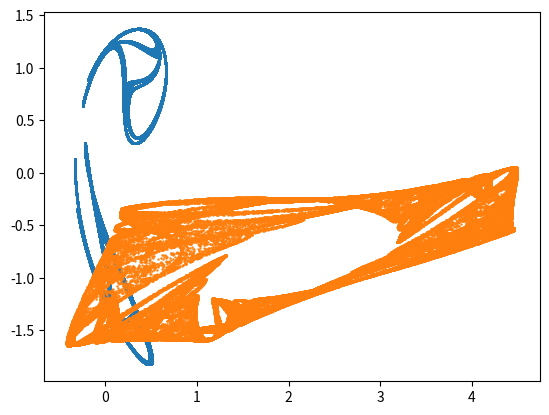

This chart was generated by the following Python code: (Note: this script raises an exception after producing the figure.)
import numpy as np
import matplotlib.pyplot as plt
import random
import sys


class Mapping:
    def get_convergence_points(self, x_min=-1, x_max=1, y_min=-1, y_max=1, resolution=100, max_iterations=10000, max_abs=1e6):
        print("getting convergence array")
        xs = np.linspace(x_min, x_max, resolution)
        ys = np.linspace(y_min, y_max, resolution)
        convergence = np.zeros((len(xs), len(ys)))
        for ix, x in enumerate(xs):
            print(f"row {ix} of {len(xs)}")
            for iy, y in enumerate(ys):
                starting_point = (x, y)
                trajectory = get_late_trajectory(mapping, x, y, min_index=max_iterations-1, max_index=max_iterations, max_abs=max_abs)
                if trajectory_diverges(trajectory):
                    convergence[ix, iy] = 0
                else:
                    convergence[ix, iy] = 1
        print("done getting convergence array")
        return convergence

    def plot_convergence_points(self, x_min=-1, x_max=1, y_min=-1, y_max=1, resolution=100, max_iterations=10000, max_abs=1e6):
        convergence_array = self.get_convergence_points(x_min, x_max, y_min, y_max, resolution, max_iterations, max_abs)
        plt.imshow(convergence_array)
        plt.colorbar()
        # plt.savefig("out_convergence.png")
        plt.show()

    def find_convergent_initial_condition(self, min_index, max_index):
        print("finding convergent initial condition")
        max_iterations = 100
        counter = 0
        while True:
            counter += 1
            if counter % 100 == 0:
                print(f"now at {counter} iterations in search for convergent initial condition")
            if counter > max_iterations:
                raise RuntimeError(f"could not find convergent initial condition")
            # r = np.log(1 + counter)  # start with close to origin, try going farther out over time
            r = np.random.normal(0, 1)
            theta = np.random.uniform(0, 2*np.pi)
            x0 = r * np.cos(theta)
            y0 = r * np.sin(theta)
            # x0, y0 = np.random.uniform(-1, 1, (2,))
            trajectory = get_late_trajectory(self, x0, y0, min_index=min_index, max_index=max_index, max_abs=1e6)
            if trajectory_diverges(trajectory):
                continue
            else:
                break
        print("done finding convergent initial condition")
        return x0, y0, trajectory

    def plot_attractor(self):
        # x,y = np.random.uniform(-1, 1, 2)
        x0, y0, short_late_trajectory = self.find_convergent_initial_condition(min_index=1000, max_index=1100)
        scatter_points = get_late_trajectory(self, x0, y0, min_index=1000, max_index=100000)
        # scatter_points = late_trajectory
        if trajectory_diverges(scatter_points):
            print("late trajectory diverges")
            sys.exit()
        print("number of unique points:", len(set(scatter_points)))
        xs = [p[0] for p in scatter_points]
        ys = [p[1] for p in scatter_points]
        plt.scatter(xs, ys, marker=".", s=2)
        # plt.savefig("out.png")
        plt.show()


class SingleMappingFromXY(Mapping):
    # maps a pair of coords to a single new value
    def __init__(self, coefficients):
        coefficients = np.array(coefficients)
        n_x_powers, n_y_powers = coefficients.shape
        self.x_powers, self.y_powers = np.meshgrid(range(n_x_powers), range(n_y_powers))
        self.coefficients = coefficients

    def __call__(self, x, y):
        x_power_matrix = x ** self.x_powers
        y_power_matrix = y ** self.y_powers
        monomial_values = self.coefficients * x_power_matrix * y_power_matrix
        return monomial_values.sum()


class DoubleMappingFromXY(Mapping):
    # maps a pair of coords to a pair of new values, for mapping from (x,y) at one timestep to the next
    def __init__(self, coefficients_x, coefficients_y):
        self.mapping_x = SingleMappingFromXY(coefficients_x)
        self.mapping_y = SingleMappingFromXY(coefficients_y)

    def __call__(self, x, y):
        new_x = self.mapping_x(x, y)
        new_y = self.mapping_y(x, y)
        return (new_x, new_y)

    @staticmethod
    def random(mag=1, max_degree=3):
        ndim = max_degree + 1  # e.g. for quadratic map, no term should have degree higher than 2, so want degrees 0, 1, and 2
        cx = np.random.uniform(-mag, mag, (ndim, ndim))
        cy = np.random.uniform(-mag, mag, (ndim, ndim))
        # both mappings should have lower triangle (where degrees are too large) set to zero coefficients
        # whole first row and column should be nonzero
        x_powers, y_powers = np.meshgrid(range(ndim), range(ndim))
        degree = x_powers + y_powers
        cx[degree > max_degree] = 0
        cy[degree > max_degree] = 0
        return DoubleMappingFromXY(cx, cy)

    @staticmethod
    def find_attractor(mag=1, max_degree=3):
        print("finding mapping with attractor state")
        while True:
            mapping = DoubleMappingFromXY.random(mag, max_degree)
            x,y = np.random.uniform(-1, 1, 2)
            scatter_points = get_late_trajectory(mapping, x, y, min_index=1000, max_index=10000)
            if trajectory_diverges(scatter_points):
                # print("divergent")
                continue
            n_unique_points = len(set(scatter_points))
            unique_ratio = n_unique_points / len(scatter_points)
            if unique_ratio < 0.1:
                print(f"not enough unique points: {n_unique_points}")
                continue
            print("done finding mapping with attractor state")
            return mapping

    def __repr__(self):
        cx_list = list(list(x) for x in self.mapping_x.coefficients)
        cy_list = list(list(y) for y in self.mapping_y.coefficients)
        return f"<Mapping XY with coefficients:\n\n{[cx_list, cy_list]}\n>"


class RandomChoiceMappingFromXY(Mapping):
    def __init__(self, mappings, probabilities):
        self.mappings = mappings
        p_total = sum(probabilities)
        self.probabilities = np.array(probabilities) / p_total

    def __call__(self, x, y):
        chosen_mapping = np.random.choice(self.mappings, p=self.probabilities)
        return chosen_mapping(x, y)

    def __repr__(self):
        list_of_mapping_reprs = [repr(mapping) for mapping in self.mappings]
        str_of_mapping_reprs = "\n\n\t".join(list_of_mapping_reprs)
        return f"<Random choice mapping from the sub-mappings:\n\t{str_of_mapping_reprs}\n>"


def get_late_trajectory(mapping, x0, y0, min_index, max_index, max_abs=1e9):
    assert max_index > min_index
    res = []
    x,y = x0,y0
    BIG = max_abs  # if it gets to this distance then assume it diverges
    for i in range(max_index):
        x,y = mapping(x,y)
        if i < min_index:
            # don't store these, let it settle into attractor state, if any
            continue
        else:
            res.append((x,y))
        if not np.isfinite(x) or not np.isfinite(y) or abs(x) > BIG or abs(y) > BIG:
            # assume it will diverge forever if it ever reaches inf/NaN
            # just put a nonfinite pair at the end and return
            res.append((np.inf, np.inf))
            return res
    return res


def trajectory_diverges(trajectory):
    x,y = trajectory[-1]
    return not np.isfinite(x) or not np.isfinite(y)


class MappingRecord:
    Ax, Ay = [[[-0.61812953, 0.62618444, 0.95847548], [-0.28566655, 0.60419982, 0], [-0.82349836, 0, 0]], [[0.41322135, -0.056517, 0.09507931], [0.84468446, -0.05060947, 0], [-0.9864845, 0, 0]]]  # two fractal leaves
    Bx, By = [[[0.011100313095467884, -0.2653760753248544, 0.7175056845186025], [-0.6633260488831336, 0.16221771794919104, 0.0], [-0.6300085491546239, 0.0, 0.0]], [[0.9796117830195128, -0.8743965549320505, -0.9644515017383146], [0.12238901385759271, 0.3614148282517575, 0.0], [0.3019429543542915, 0.0, 0.0]]]  # sandpaper
    Cx, Cy = [[[-0.4263134430524571, -0.2274150264834227, 0.07281615260075536], [0.89048781067281, -0.9448731072649348, 0.0], [0.8890181414440312, 0.0, 0.0]], [[-0.5478352079882176, -0.29712817219553855, -0.9657904855201964], [0.029649730126149354, 0.5975399461436748, 0.0], [-0.5090973639315446, 0.0, 0.0]]]  # slightly warped circle
    Dx, Dy = [[[-0.26186036745135133, -0.06578327856252764, -0.12745939576472742], [0.7569842181651627, -0.2752169357050396, 0.0], [-0.40530836805364623, 0.0, 0.0]], [[-0.8430240372153841, 0.8698443003542284, 0.27207240662186316], [-0.04305933100982973, 0.7230297472936218, 0.0], [0.7693034364225857, 0.0, 0.0]]]  # pointy hook
    Ex, Ey = [[[0.9224383103199736, 0.058067176333767456, 0.14228404480935586], [0.7034874711362713, -0.3823675118487939, 0.0], [-0.7253256041678289, 0.0, 0.0]], [[-0.5505891424166067, 0.7465680175138882, 0.619850393088756], [-0.7541783831728857, 0.7276713815242248, 0.0], [0.11807392184738541, 0.0, 0.0]]]  # sandpaper
    Fx, Fy = [[[-0.9425805440061719, -0.21926161637198494, 0.12566944651690393], [-0.005605160609513771, -0.23002018174571326, 0.0], [0.9509433634325835, 0.0, 0.0]], [[0.9797012868387667, -0.8211695850285523, 0.06514913178205206], [0.39455062643269745, -0.46728497091024046, 0.0], [-0.6799601231848034, 0.0, 0.0]]]  # peacock tail
    Gx, Gy = [[[-0.1532753711690451, -0.1576121173599503, 0.430583761987954], [-0.8257217296756896, -0.6168485660661247, 0.0], [-0.6795906956107203, 0.0, 0.0]], [[0.4624245068474737, 0.2857576008709981, -0.8495805340760403], [0.9924895335700097, 0.29506081246754134, 0.0], [-0.3240113993589506, 0.0, 0.0]]]  # oval
    Hx, Hy = [[[0.25966105442250886, -0.7939967270586219, 0.42917774892589655], [-0.5440820094127197, 0.1925955328572555, 0.0], [0.9485447921669079, 0.0, 0.0]], [[-0.837298229287887, 0.255105337960418, 0.9037783116305338], [0.26119924941535166, -0.10426171424878139, 0.0], [0.05289386469118562, 0.0, 0.0]]]  # four barbed pentagons
    Ix, Iy = [[[-0.6742848493450075, -0.48068688464786624, 0.8621981389262696], [0.12433753349146048, 0.7788448141920097, 0.0], [0.08463687902844752, 0.0, 0.0]], [[-0.6782791243629129, 0.9818862999296545, -0.7414694201272127], [-0.8045453352013925, -0.47868874451710797, 0.0], [0.13086602112008494, 0.0, 0.0]]]  # tornado
    Jx, Jy = [[[-0.3380695670783209, -0.5388309782183831, 0.09854461708473194], [-0.07316263296971393, 0.9771591776569704, 0.0], [0.4795186207487192, 0.0, 0.0]], [[0.9816564663911391, 0.9374966021288151, -0.8615438028800741], [-0.5795567272340942, -0.9152883631105793, 0.0], [0.7506239670233701, 0.0, 0.0]]]  # dented circle with spines
    Kx, Ky = [[[-0.9034081268946901, -0.41931649294459894, 0.4522682424342557], [-0.1646074980158272, 0.6418454961616755, 0.0], [0.2886990050530647, 0.0, 0.0]], [[-0.28742235875474553, -0.9226778238148496, 0.7098481018173008], [-0.7160331241758036, 0.47781043960632275, 0.0], [0.28701452793694227, 0.0, 0.0]]]  # isolated line segments on arc
    Lx, Ly = [[[0.45433284666595, -0.22433725728001574, 0.13749052353661173], [-0.34337338778816906, -0.821710379916532, 0.0], [0.18713588089388233, 0.0, 0.0]], [[-0.5890842658346485, 0.11007946068208674, 0.5559296907704996], [0.3017419833370627, 0.7847152698358897, 0.0], [0.010059523941953197, 0.0, 0.0]]]  # 7 isolated points on arc
    Mx, My = [[[0.7798852406908356, -0.9997671504400556, -0.7478540352120224], [0.631523405342455, -0.34335272770627734, 0.0], [-0.9500718792027345, 0.0, 0.0]], [[0.006332624057042935, 0.043157071422877724, 0.2858721885486819], [0.06591514388387587, -0.6191818307553068, 0.0], [0.1328227741039496, 0.0, 0.0]]]  # two fractal bulbs
    Nx, Ny = [[[-0.7260651096899733, -0.4021935751787411, 0.012765933742349578], [-0.5211170651794905, 0.05985086443929433, 0.0], [0.5739087084404295, 0.0, 0.0]], [[0.917608505529188, -0.5163301206228947, 0.7104543863226793], [-0.17157610981845628, -0.9499462820489186, 0.0], [-0.7849830844781942, 0.0, 0.0]]]  # rounded triangle fractal
    Ox, Oy = [[[-0.6290903265933283, -0.9651309828805865, -0.6657788091025698], [0.5452314809497985, 0.8055547994436691, 0.0], [0.7057036996439501, 0.0, 0.0]], [[-0.8377501475265969, -0.44729203498641423, 0.3929142342745249], [0.8136478703525969, -0.8461709025182849, 0.0], [0.8326167975997667, 0.0, 0.0]]]  # sharkfin in water
    Px, Py = [[[-0.07428815193849436, -0.6593855685370176, -0.4499824836382418], [-0.6823176250355307, 0.8249475447290009, 0.0], [-0.8353792609832067, 0.0, 0.0]], [[-0.8356261211300378, -0.09290204841049499, 0.6173433532257107], [0.897133993417865, 0.6007860208668772, 0.0], [0.1426634132820277, 0.0, 0.0]]]  # triangle sail
    Qx, Qy = [[[0.7955419908168555, 0.4662918810682737, -0.8808963514773149], [0.6184195112588926, -0.4504639119130487, 0.0], [-0.03808955216886223, 0.0, 0.0]], [[0.7088097422424475, 0.1909064588577205, 0.8472975203311031], [-0.7827173180545954, 0.4118107119006158, 0.0], [-0.05767648539560155, 0.0, 0.0]]]  # two twisted loops
    Rx, Ry = [[[-0.8430312408224176, -0.08877017721341374, 0.8061728813244049], [-0.5358823687986027, -0.08220296534496807, 0.0], [0.12991810888858946, 0.0, 0.0]], [[0.1652747826156098, -0.6673788990356064, -0.3927870826061932], [-0.7514058145725768, 0.45825936967977565, 0.0], [-0.5907618205934937, 0.0, 0.0]]]  # two pointy fish
    Sx, Sy = [[[0.9446700115281086, 0.4298452564544206, -0.2996748369816542], [-0.5363877836280637, 0.2553249440624479, 0.0], [-0.21468204536464652, 0.0, 0.0]], [[0.2520276944342552, -0.8766772052300915, 0.4050380703538712], [-0.915638590243957, -0.9750245529815837, 0.0], [-0.5956174754376151, 0.0, 0.0]]]  # swishy arch
    Tx, Ty = [[[-0.3642761651637316, -0.33348272740761287, 0.0890293026648854], [0.9651449627851774, 0.08221563911903429, 0.0], [-0.5423278748392466, 0.0, 0.0]], [[0.23445158782579578, 0.18312999224860071, 0.18841115738543524], [-0.7812760741235414, -0.2540651010935795, 0.0], [-0.6598230731214718, 0.0, 0.0]]]  # line with central density
    Ux, Uy = [[[0.9013735557304661, -0.24043260775918474, -0.5268379518995354], [-0.6242013964232849, 0.6789896221734257, 0.0], [-0.35026603632497477, 0.0, 0.0]], [[-0.8419252078423902, -0.009814614218918605, 0.25456771157162517], [0.9315046636186068, 0.1981498617551707, 0.0], [0.10635512909550182, 0.0, 0.0]]]  # danish
    Vx, Vy = [[[0.5236592468047314, 0.042083419085794604, -0.4415219169372602], [0.8503512302334728, 0.9978802765276715, 0.0], [-0.62126879366457, 0.0, 0.0]], [[0.8355025207885136, 0.6372465253188384, 0.3393292747462151], [0.5261980017669783, -0.6322689133464883, 0.0], [-0.2720488767868605, 0.0, 0.0]]]  # danish with two central wires
    Wx, Wy = [[[-0.0646027851324773, 0.03807582784311103, -0.22538160643264815], [0.6534227110370547, -0.7928482743219303, 0.0], [0.2170808859463642, 0.0, 0.0]], [[-0.9267081108893946, -0.6407442871876758, 0.9346077142779559], [-0.15941770048968773, -0.9428438332476075, 0.0], [0.10578192014875243, 0.0, 0.0]]]  # spiky loop
    Xx, Xy = [[[0.11302196157575617, 0.5738122932936471, 0.30897588469555504], [-0.23922792640200807, -0.01902496991850322, 0.0], [-0.7894027427905943, 0.0, 0.0]], [[-0.6929027594094999, -0.16798467767699887, 0.5218266740675683], [-0.5212225613708921, -0.14121174736726405, 0.0], [0.513485943870472, 0.0, 0.0]]]  # another line with central density
    Yx, Yy = [[[-0.6702692646955344, -0.8115376317759324, 0.02223417560555152], [0.5308840770353285, 0.08480852973626107, 0.0], [0.10719084397303491, 0.0, 0.0]], [[-0.7974606845699019, -0.2980923118636132, 0.00670460381694804], [0.17905519801152447, 0.811653105688404, 0.0], [0.9864197431187058, 0.0, 0.0]]]  # pentagon-like circle
    Zx, Zy = [[[0.667961136248705, -0.9205966836434327, 0.046558134517790783], [0.15046772873776626, -0.11545291874919283, 0.0], [-0.50859596703938, 0.0, 0.0]], [[-0.3156849726199862, -0.09653731183228609, -0.610518502125331], [-0.9628640750200128, 0.3526305890925485, 0.0], [0.9681984971068758, 0.0, 0.0]]]  # spiky loop country border
    AAx, AAy = [[[-0.7370287960424435, -0.30052836258206517, 0.9236248938031464], [-0.9008298318496966, 0.7319221256195314, 0.0], [0.7789667155543063, 0.0, 0.0]], [[-0.2794214392849774, -0.9617029941536104, -0.09169836349365634], [0.14191101659325334, 0.5391090600243158, 0.0], [0.9045455322199658, 0.0, 0.0]]]  # two spiky feathers
    ABx, ABy = [[[-0.25192598701757274, -0.7496643146393476, 0.27077967021970806], [-0.7638472318950549, 0.2175416349909325, 0.0], [0.5344170631080964, 0.0, 0.0]], [[-0.995370463475657, -0.3236678778917119, 0.4615464396987572], [0.9264269602708433, 0.03388238845901426, 0.0], [0.28917024352955845, 0.0, 0.0]]]  # spiderweb net
    ACx, ACy = [[[-0.4547501939392615, 0.9304490246287591, 0.10256269645710758], [0.899890121537904, -0.16547925694675913, 0.0], [0.2592117800843603, 0.0, 0.0]], [[0.05302751519764293, -0.49326518712369616, 0.6220152886964343], [-0.27667389761474004, -0.8509088825862965, 0.0], [-0.6441639225379017, 0.0, 0.0]]]  # banded complex loop (very cool!)
    ADx, ADy = [[[-0.6791954451383677, -0.8737182616076931, -0.6307493466695118, -0.5802801337437309, 0.5434951645967914], [-0.3488703438788048, 0.5207071104048815, 0.2003371175341937, 0.3578915104634932, 0.0], [0.34790941316488966, -0.13189879211804345, -0.15807615426745913, 0.0, 0.0], [0.4871854697962543, -0.1657996437203637, 0.0, 0.0, 0.0], [0.4494315154169808, 0.0, 0.0, 0.0, 0.0]], [[-0.07424657719764394, 0.9412082874666832, -0.9173280686293432, 0.16856273689041124, 0.8198262530399953], [0.6744106316036569, 0.11530806099995616, 0.9970525516440107, -0.9222708452405861, 0.0], [0.9981169351088437, 0.06812957577404632, 0.1354434015369992, 0.0, 0.0], [0.2374456295731242, 0.8231449244517288, 0.0, 0.0, 0.0], [0.11301827110997698, 0.0, 0.0, 0.0, 0.0]]]  # banded winged triangular loop (quartic degree)
    AEx, AEy = [[[-0.010526797587123049, 0.18206014505438595, -0.22639721411622316, -0.7858882948394639, 0.9516077950078414], [0.354522021100923, -0.6530385187822338, 0.3162862529176902, 0.19392799948054007, 0.0], [-0.9262519936700027, -0.7648577892684996, -0.28705586455625887, 0.0, 0.0], [-0.2619068947735288, 0.46879138200299497, 0.0, 0.0, 0.0], [0.058531498337911714, 0.0, 0.0, 0.0, 0.0]], [[-0.7744357812517002, 0.15129628426589314, 0.823478185056195, -0.10325255629786079, 0.6868399677485362], [0.3496068835321555, 0.4808055768712922, 0.25441106999710494, -0.1578642505967638, 0.0], [-0.2686623828266512, -0.7897400877791643, 0.7749253368838216, 0.0, 0.0], [-0.22223717820174627, -0.1450931499769872, 0.0, 0.0, 0.0], [-0.09791631968513159, 0.0, 0.0, 0.0, 0.0]]]  # loop with three internal teeth (quartic degree)
    AFx, AFy = [[[-0.14754097612270134, 0.3454997155090238], [0.429427999011335, 0.0]], [[-0.12416788830932979, 0.5749391471612384], [-0.8120235520578423, 0.0]]]  # line (linear degree)
    AGx, AGy = [[[-0.7750562873904929, -0.6180111286243533], [0.5967851740650081, 0.0]], [[-0.10189219415296935, 0.4127385484006276], [0.8364772737101478, 0.0]]]  # comet (linear degree)
    AHx, AHy = [[[-0.27211562844484916, -0.8319716689852976, 0.9351408235409293], [-0.6823195045946777, -0.6466249822249379, 0.0], [0.21965031740814345, 0.0, 0.0]], [[0.3921564315754067, 0.08856161846112665, -0.9482557710280228], [-0.6755528928100367, -0.4717489420532923, 0.0], [-0.07280200384859548, 0.0, 0.0]]]  # spiral with central density
    AIx, AIy = [[[-0.8393957755264603, -0.8879044965874197, 0.4230348570284028], [0.6149522860773156, 0.1264888905244701, 0.0], [0.8454462599804577, 0.0, 0.0]], [[-0.7141775215624688, -0.02903871845789663, 0.6336930666378235], [0.8696213045771932, -0.05841679454473758, 0.0], [0.14384061629159173, 0.0, 0.0]]]  # two teardrops which are mostly very diffuse, except for a set of dense line segments
    AJx, AJy = [[[-0.7581566467104306, 0.28078444498513555, 0.7903677663262791], [-0.7241253174456495, 0.9498787797471524, 0.0], [0.4004652769246815, 0.0, 0.0]], [[0.9012269177117744, -0.8070384262286234, -0.18318698991741122], [0.21849448737745858, 0.0409457754819853, 0.0], [-0.5270238583914626, 0.0, 0.0]]]  # two complex triangles warped into an arc
    AKx, AKy = [[[0.6807006641027684, -0.23193500162667657, -0.1320542078667737], [-0.0013246833211328912, -0.39007247219561636, 0.0], [0.6257671921844892, 0.0, 0.0]], [[0.52800490183569, 0.17147809364256705, -0.46969642327009775], [0.662708356926657, -0.2435696461563266, 0.0], [0.43558001748091124, 0.0, 0.0]]]  # oval
    ALx, ALy = [[[0.5099057895906778, -0.8677057210489232, 0.34433607635655594], [-0.732111323801578, 0.6610541070638256, 0.0], [-0.9566236476137928, 0.0, 0.0]], [[0.4358787208215771, 0.2340757691250117, 0.7451496902435053], [-0.516209679730697, -0.42741690331006366, 0.0], [-0.7549676646021979, 0.0, 0.0]]]  # five-armed spiral with central density
    AMx, AMy = [[[0.5499220954832924, 0.9296521752256588, -0.8684267855800054], [0.9905741011796014, -0.5535707136679064, 0.0], [-0.46453033236428976, 0.0, 0.0]], [[-0.4152467111389291, 0.2043127601739947, -0.0680040521561236], [-0.8578424048131852, -0.21686756999112977, 0.0], [-0.045749501983700425, 0.0, 0.0]]]  # two loops, like teardrops, whole thing has rot2 symmetry
    ANx, ANy = [[[-0.22991893507646988, -0.9219582762557677, 0.4019043169620571], [0.332410589933005, -0.24712759463241696, 0.0], [0.3910688517890635, 0.0, 0.0]], [[-0.25779213579646343, 0.5528870612053325, -0.8218199417021359], [-0.4513433822118249, -0.8122499581085585, 0.0], [0.42258955659519115, 0.0, 0.0]]]  # two hooks
    AOx, AOy = [[[-0.9318067697171788, -0.5929223864177999, -0.15028007054071413], [-0.48855398627195923, 0.4004506584919276, 0.0], [0.9175683379257229, 0.0, 0.0]], [[-0.20952951688167754, 0.49507986632936185, -0.12648652544968408], [-0.9895401249019649, 0.05884124209496622, 0.0], [0.6041892754126164, 0.0, 0.0]]]  # banded pentagonal loop
    APx, APy = [[[0.846916547480272, 0.9302074473284354, -0.4621234138886654], [-0.8156023863486168, 0.10192063825521269, 0.0], [-0.7322791925910592, 0.0, 0.0]], [[0.3421648923132392, -0.14452501314808197, -0.7711593150115379], [-0.20428039728845304, 0.5254086784159349, 0.0], [0.6930038918422219, 0.0, 0.0]]]  # thick triangle
    AQx, AQy = [[[0.21978916885170374, -0.5404118542799088, 0.600103574920656], [-0.5550526949929011, 0.40794246691380187, 0.0], [-0.3723281380279855, 0.0, 0.0]], [[0.6289274598585626, 0.40801534506961934, -0.9850829990492258], [-0.9328029430238862, -0.9350941864697262, 0.0], [-0.31979540142757945, 0.0, 0.0]]]  # complex curvy leaf
    ARx, ARy = [[[0.8117940962119976, -0.4649971127921413], [-0.8887178003196341, 0.0]], [[0.3258012373210373, -0.742761249782802], [0.2355584065539742, 0.0]]]  # line seemingly without density gradient (linear degree)
    ASx, ASy = [[[-0.07643804233090146, -0.15680941623093836], [0.16742021870347545, 0.0]], [[0.4127171473490223, 0.5271568655076095], [-0.886289791719957, 0.0]]]  # line with central density (linear degree)
    ATx, ATy = [[[-0.9469038431167203, 0.5146927809484609, -0.24388414668947567], [0.16532112389818376, 0.683313502786961, 0.0], [0.05464388876518478, 0.0, 0.0]], [[-0.7867237682661723, -0.588321444771319, -0.4446193487948711], [-0.8684343868626598, 0.4368623082912675, 0.0], [0.19270797193410028, 0.0, 0.0]]]  # danish


    records = [
        [Ax, Ay], [Bx, By], [Cx, Cy], [Dx, Dy], [Ex, Ey], [Fx, Fy], [Gx, Gy], [Hx, Hy], [Ix, Iy], [Jx, Jy], 
        [Kx, Ky], [Lx, Ly], [Mx, My], [Nx, Ny], [Ox, Oy], [Px, Py], [Qx, Qy], [Rx, Ry], [Sx, Sy], [Tx, Ty],
        [Ux, Uy], [Vx, Vy], [Wx, Wy], [Xx, Xy], [Yx, Yy], [Zx, Zy], [AAx, AAy], [ABx, ABy], [ACx, ACy], [ADx, ADy],
        [AEx, AEy], [AFx, AFy], [AGx, AGy], [AHx, AHy], [AIx, AIy], 
    ]



if __name__ == "__main__":
    # mapping1 = DoubleMappingFromXY.find_attractor(mag=1, max_degree=2)
    # print(f"found mapping: {mapping1}")
    # mapping2 = DoubleMappingFromXY.find_attractor(mag=1, max_degree=2)
    # print(f"found mapping: {mapping2}")

    # mapping1 = DoubleMappingFromXY(MappingRecord.ARx, MappingRecord.ARy)
    # mapping2 = DoubleMappingFromXY(MappingRecord.ASx, MappingRecord.ASy)
    mapping1 = DoubleMappingFromXY.find_attractor(mag=1, max_degree=2)
    mapping2 = DoubleMappingFromXY.find_attractor(mag=1, max_degree=2)
    # mapping1 = (lambda record: DoubleMappingFromXY(record[0], record[1]))(random.choice(MappingRecord.records))
    # mapping2 = (lambda record: DoubleMappingFromXY(record[0], record[1]))(random.choice(MappingRecord.records))

    mapping = RandomChoiceMappingFromXY([mapping1, mapping2], [0.5, 0.5])
    # mapping = DoubleMappingFromXY.find_attractor(mag=1, max_degree=1)
    # mapping = DoubleMappingFromXY(MappingRecord.Tx, MappingRecord.Ty)
    print(mapping)
    # mapping.plot_convergence_points(x_min=-5, x_max=5, y_min=-5, y_max=5, resolution=100, max_iterations=1000, max_abs=10)

    mapping1.plot_attractor()
    mapping2.plot_attractor()
    mapping.plot_attractor()

    # found pairings:
    # - C+T
    # - T+X (two lines combine to make something very much NOT a line!)
    # - X+Y (line plus pentagon-like circle creates sharp pentagon with flyaway loops)
    # - AF + AG (two lines from linear mappings create starburst-looking pile of sticks; surprisingly not also just a line despite being a combination of linear mappings, and, I'd think, therefore also a linear mapping (but the random choice messes with this; they're not actually composed))
    # - AF + AK (line plus oval creates starburst with curly squid arms)
    # - AR + AS (two linear-degree lines create very interesting palm-leaf pattern)
#
